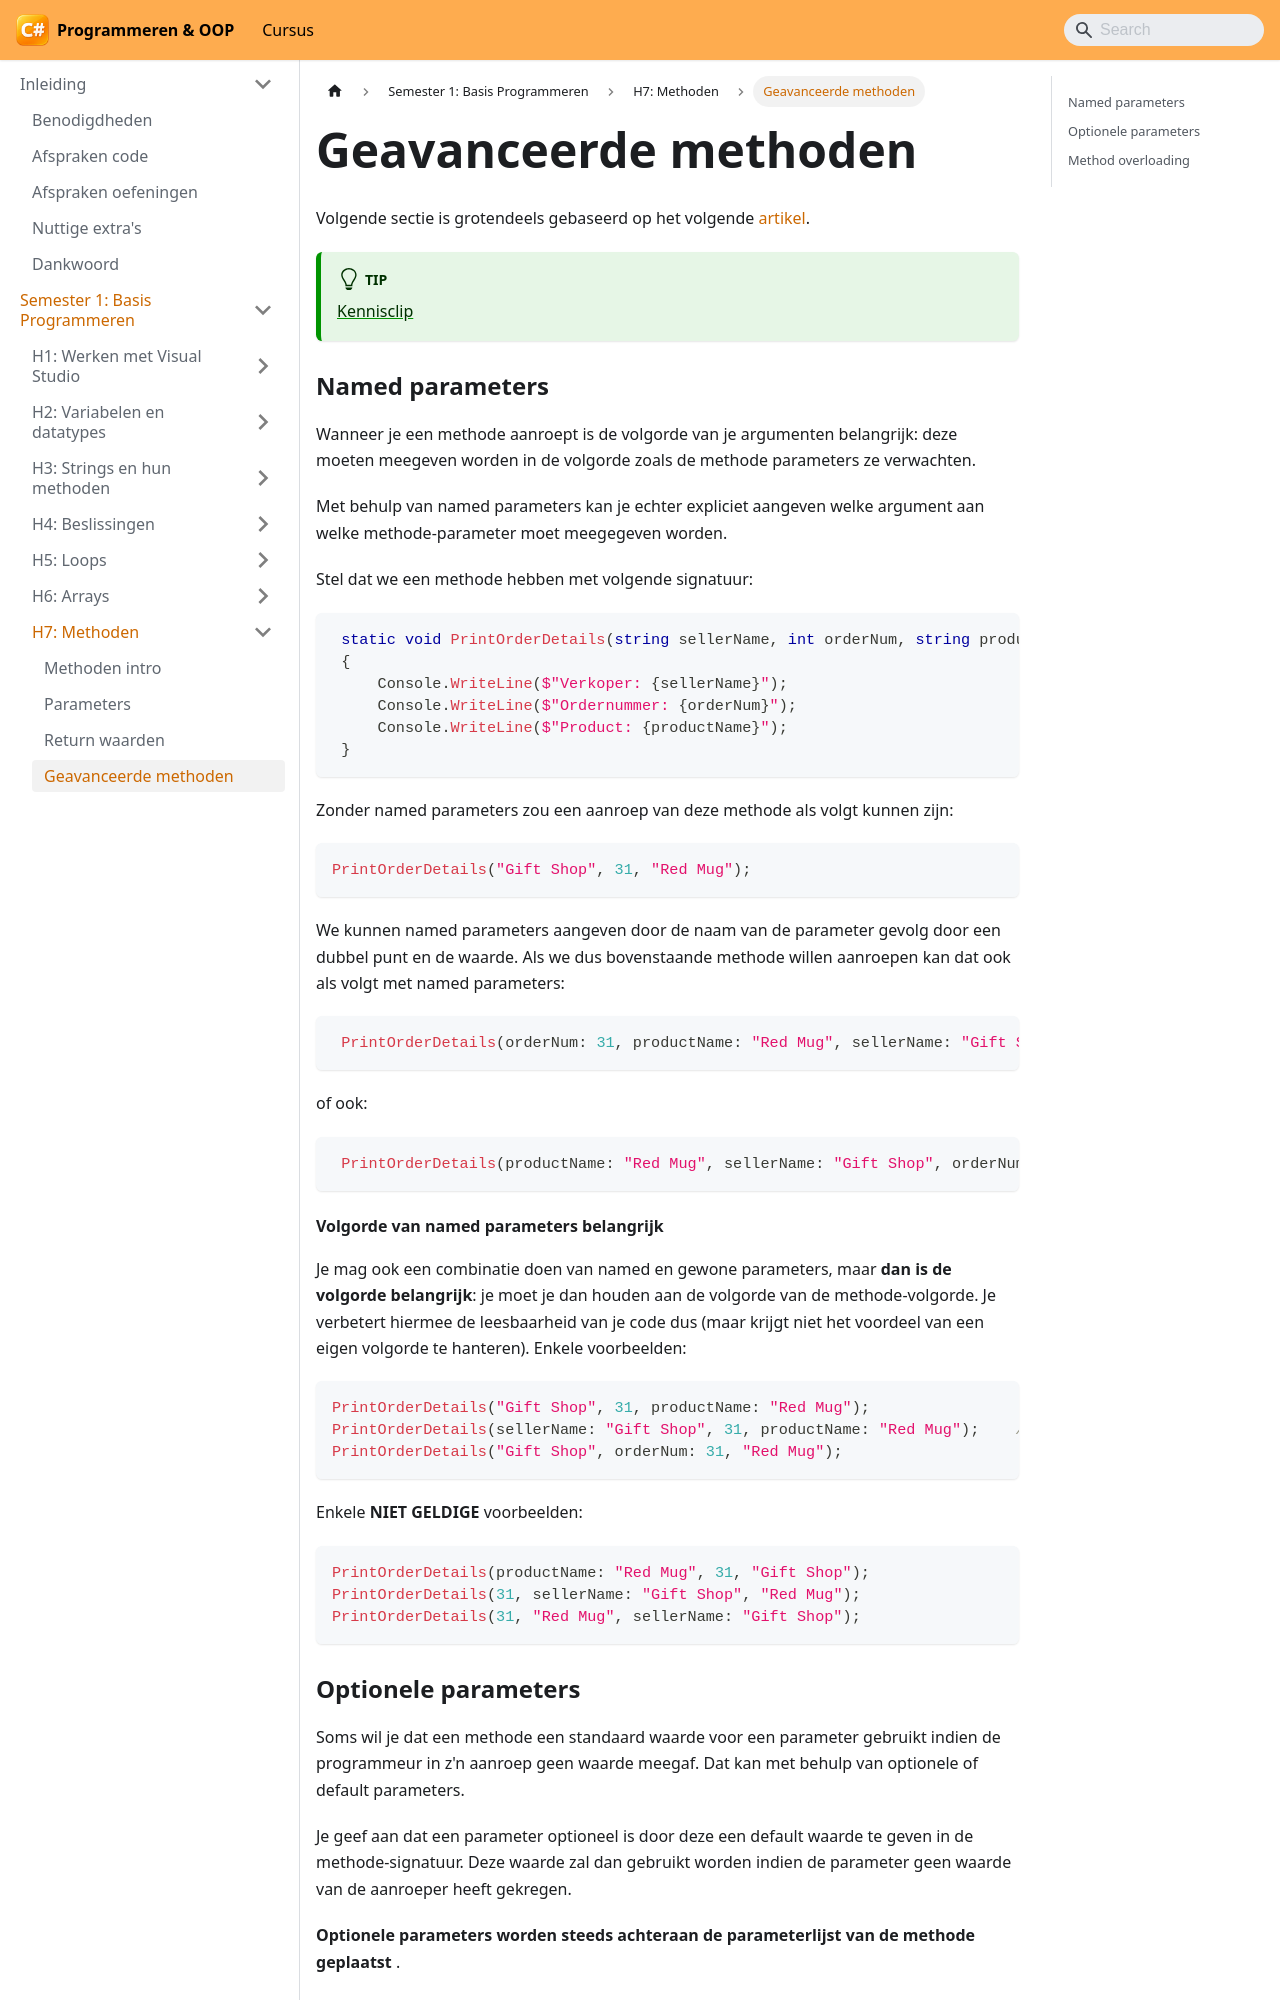

repository: VincentVCAP/graduaat-csharp-programmeren · page: semester-1-programming-principles/h7-methoden/geavanceerde-methoden/index.html · generator: docusaurus

# Geavanceerde methoden

Volgende sectie is grotendeels gebaseerd op het volgende [artikel](https://docs.microsoft.com/en-us/dotnet/csharp/programming-guide/classes-and-structs/named-and-optional-arguments).

:::tip
[Kennisclip](https://youtu.be/TGtO--YpKrU)
:::

### Named parameters

Wanneer je een methode aanroept is de volgorde van je argumenten belangrijk: deze moeten meegeven worden in de volgorde zoals de methode parameters ze verwachten.

Met behulp van named parameters kan je echter expliciet aangeven welke argument aan welke methode-parameter moet meegegeven worden.

Stel dat we een methode hebben met volgende signatuur:

```csharp
 static void PrintOrderDetails(string sellerName, int orderNum, string productName)
 {
     Console.WriteLine($"Verkoper: {sellerName}");
     Console.WriteLine($"Ordernummer: {orderNum}");
     Console.WriteLine($"Product: {productName}");
 }
```

Zonder named parameters zou een aanroep van deze methode als volgt kunnen zijn:

```csharp
PrintOrderDetails("Gift Shop", 31, "Red Mug");
```

We kunnen named parameters aangeven door de naam van de parameter gevolg door een dubbel punt en de waarde. Als we dus bovenstaande methode willen aanroepen kan dat ook als volgt met named parameters:

```csharp
 PrintOrderDetails(orderNum: 31, productName: "Red Mug", sellerName: "Gift Shop");
```

of ook:

```csharp
 PrintOrderDetails(productName: "Red Mug", sellerName: "Gift Shop", orderNum: 31);
```

#### Volgorde van named parameters belangrijk

Je mag ook een combinatie doen van named en gewone parameters, maar **dan is de volgorde belangrijk**: je moet je dan houden aan de volgorde van de methode-volgorde. Je verbetert hiermee de leesbaarheid van je code dus (maar krijgt niet het voordeel van een eigen volgorde te hanteren). Enkele voorbeelden:

```csharp
PrintOrderDetails("Gift Shop", 31, productName: "Red Mug");
PrintOrderDetails(sellerName: "Gift Shop", 31, productName: "Red Mug");    // C# 7.2 onwards
PrintOrderDetails("Gift Shop", orderNum: 31, "Red Mug");
```

Enkele **NIET GELDIGE** voorbeelden:

```csharp
PrintOrderDetails(productName: "Red Mug", 31, "Gift Shop");
PrintOrderDetails(31, sellerName: "Gift Shop", "Red Mug");
PrintOrderDetails(31, "Red Mug", sellerName: "Gift Shop");
```
